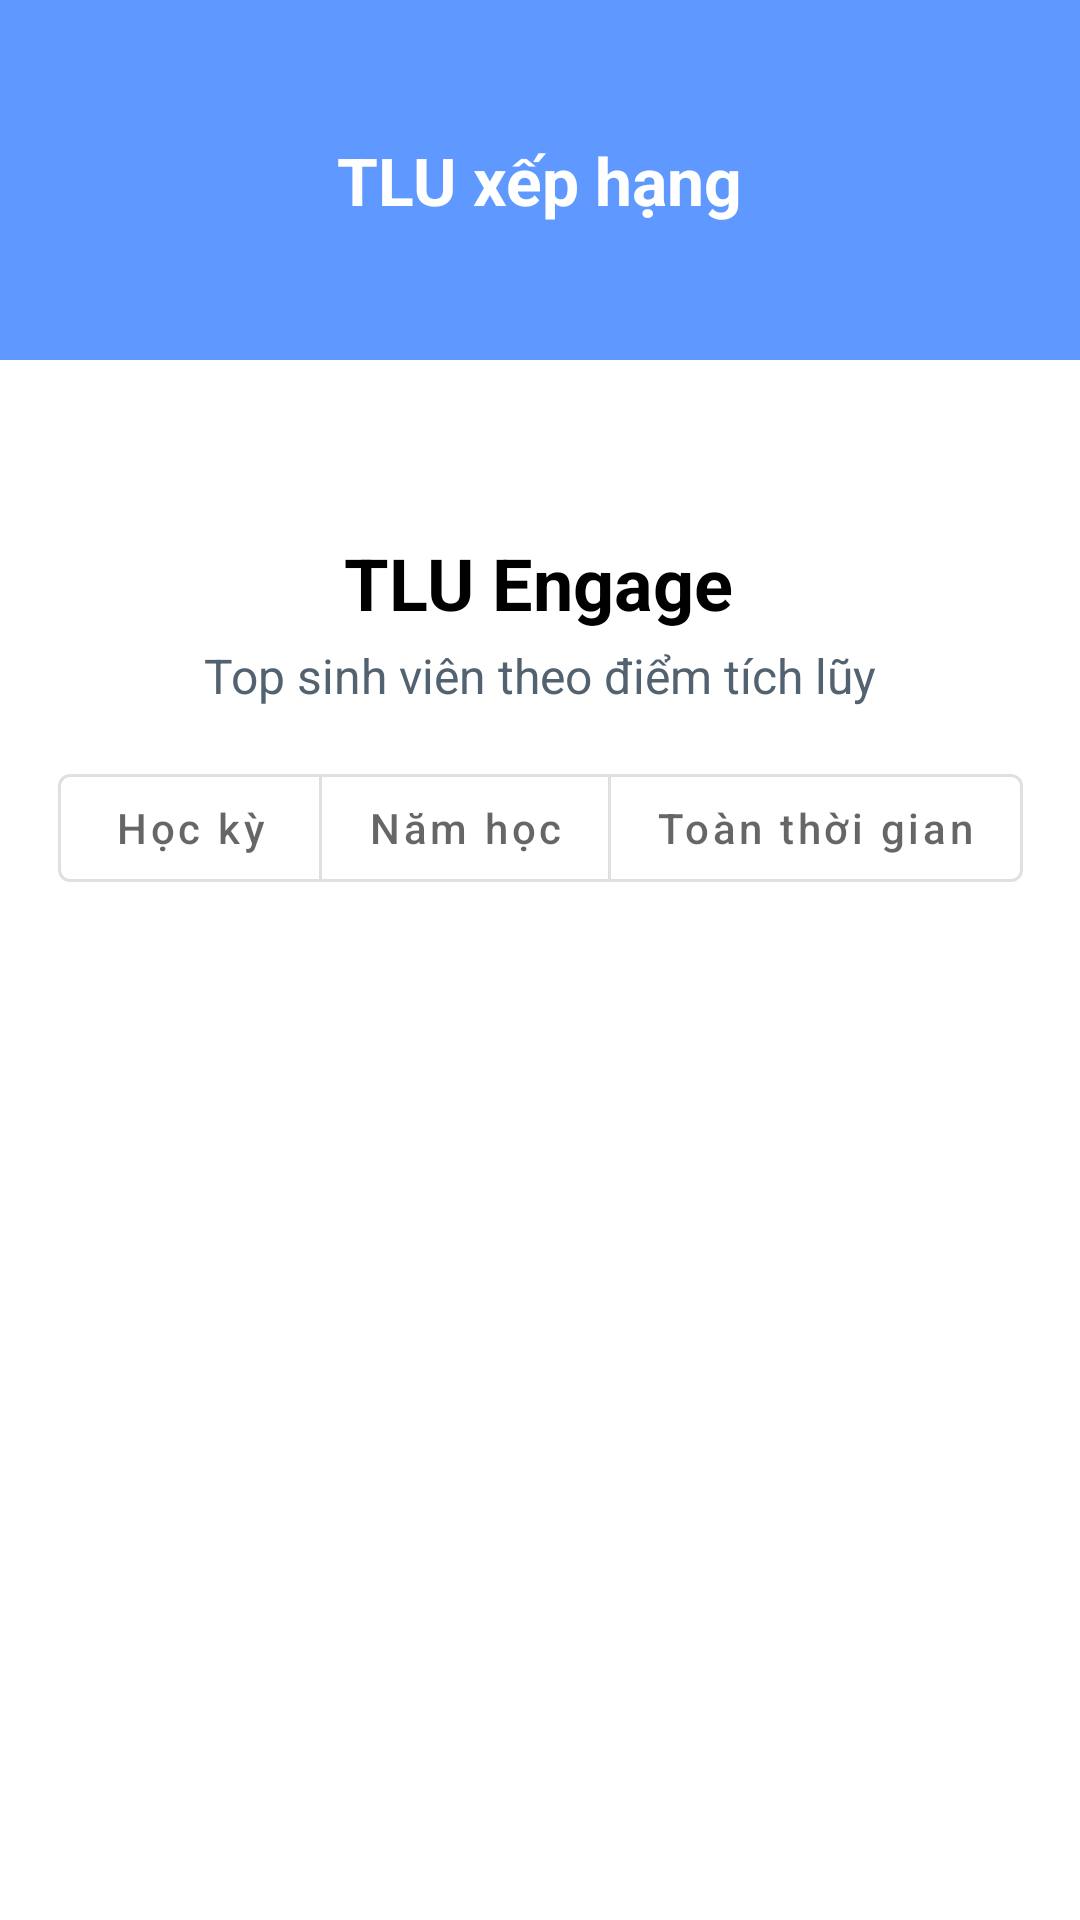

Produce the Android XML layout that renders to this screen, including the resource entries it uses.
<!-- AndroidManifest.xml: application theme StatusBarStyle -->
<!-- res/layout/rate.xml -->
<?xml version="1.0" encoding="utf-8"?>
<androidx.constraintlayout.widget.ConstraintLayout xmlns:android="http://schemas.android.com/apk/res/android"
    xmlns:app="http://schemas.android.com/apk/res-auto"
    android:layout_width="match_parent"
    android:layout_height="match_parent">

    <LinearLayout
        android:id="@+id/headerContainer"
        android:layout_width="0dp"
        android:layout_height="120dp"
        android:background="@color/primary"
        android:gravity="center"
        android:orientation="vertical"
        app:layout_constraintEnd_toEndOf="parent"
        app:layout_constraintStart_toStartOf="parent"
        app:layout_constraintTop_toTopOf="parent">

        
        <TextView
            android:id="@+id/tvHeader"
            android:layout_width="wrap_content"
            android:layout_height="wrap_content"
            android:text="TLU xếp hạng"
            android:textColor="@android:color/white"
            android:textSize="22sp"
            android:textStyle="bold" />
    </LinearLayout>


    
    <ImageView
        android:id="@+id/imgLogo"
        android:layout_width="110dp"
        android:layout_height="110dp"
        android:contentDescription="@string/app_name"
        android:padding="8dp"
        android:src="@drawable/logo"
        android:translationY="-50dp"
        app:layout_constraintEnd_toEndOf="parent"
        app:layout_constraintStart_toStartOf="parent"
        app:layout_constraintTop_toBottomOf="@id/headerContainer" />

    

    

    <TextView
        android:id="@+id/tvPageTitle"
        android:layout_width="wrap_content"
        android:layout_height="wrap_content"
        android:layout_marginTop="8dp"
        android:text="TLU Engage"
        android:textColor="@color/text_primary"
        android:textSize="24dp"
        android:textStyle="bold"
        android:paddingTop="50dp"
        app:layout_constraintEnd_toEndOf="parent"
        app:layout_constraintHorizontal_bias="0.498"
        app:layout_constraintStart_toStartOf="parent"
        app:layout_constraintTop_toBottomOf="@id/headerContainer" />

    <TextView
        android:id="@+id/tvSubtitle"
        android:layout_width="wrap_content"
        android:layout_height="wrap_content"
        android:layout_marginTop="4dp"
        android:text="Top sinh viên theo điểm tích lũy"
        android:textColor="@color/text_secondary"
        android:textSize="16sp"
        app:layout_constraintEnd_toEndOf="parent"
        app:layout_constraintStart_toStartOf="parent"
        app:layout_constraintTop_toBottomOf="@id/tvPageTitle" />

    <com.google.android.material.button.MaterialButtonToggleGroup
        android:id="@+id/toggleGroup"
        android:layout_width="wrap_content"
        android:layout_height="wrap_content"
        android:layout_marginTop="16dp"
        app:layout_constraintTop_toBottomOf="@id/tvSubtitle"
        app:layout_constraintStart_toStartOf="parent"
        app:layout_constraintEnd_toEndOf="parent"

        app:singleSelection="true"
        app:selectionRequired="true">

        <com.google.android.material.button.MaterialButton
            android:id="@+id/btnTerm"
            style="@style/Widget.MaterialComponents.Button.OutlinedButton"
            android:layout_width="wrap_content"
            android:layout_height="wrap_content"
            android:text="Học kỳ"
            android:textAllCaps="false"
            android:checkable="true"/>

        <com.google.android.material.button.MaterialButton
            android:id="@+id/btnYear"
            style="@style/Widget.MaterialComponents.Button.OutlinedButton"
            android:layout_width="wrap_content"
            android:layout_height="wrap_content"
            android:text="Năm học"
            android:textAllCaps="false"
            android:checkable="true"/>

        <com.google.android.material.button.MaterialButton
            android:id="@+id/btnAllTime"
            style="@style/Widget.MaterialComponents.Button.OutlinedButton"
            android:layout_width="wrap_content"
            android:layout_height="wrap_content"
            android:text="Toàn thời gian"
            android:textAllCaps="false"
            android:checkable="true"/>
    </com.google.android.material.button.MaterialButtonToggleGroup>


    
    <androidx.recyclerview.widget.RecyclerView
        android:id="@+id/rvRanking"
        android:layout_width="0dp"
        android:layout_height="0dp"
        android:layout_marginTop="16dp"
        android:clipToPadding="false"
        android:paddingBottom="16dp"
        app:layout_constraintBottom_toBottomOf="parent"
        app:layout_constraintEnd_toEndOf="parent"
        app:layout_constraintStart_toStartOf="parent"
        app:layout_constraintTop_toBottomOf="@id/toggleGroup" />

    

</androidx.constraintlayout.widget.ConstraintLayout>
<!-- resources referenced by this layout -->
<resources>
  <color name="primary">#5F99FF</color>
  <color name="text_primary">#000000</color>
  <color name="text_secondary">#536270</color>
  <string name="app_name">FirstAndroidAPP</string>
  <style name="StatusBarStyle" parent="Theme.MaterialComponents.DayNight.NoActionBar">
          
          <item name="android:windowLightStatusBar">true</item> 
          <item name="android:statusBarColor">@android:color/white</item> 
      </style>
</resources>
